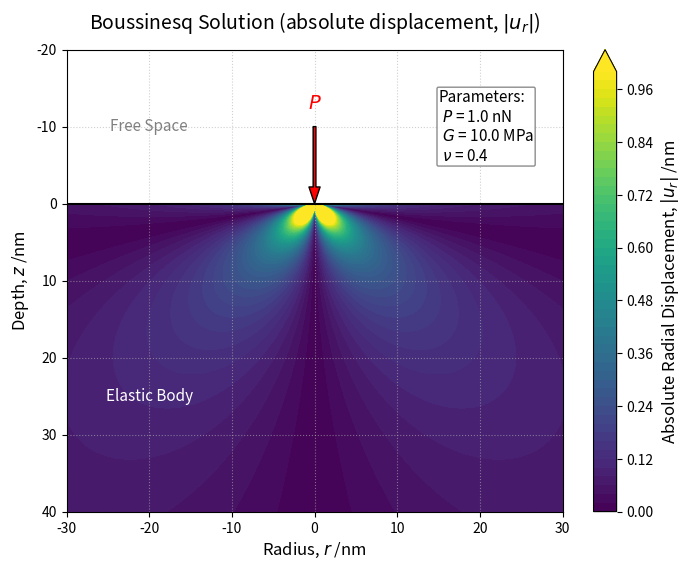

Generate this figure with matplotlib: (Note: this script raises an exception after producing the figure.)
# ブジネスク解（変位u_rの絶対値)

import numpy as np
import matplotlib.pyplot as plt

# 1. 物性値およびパラメータの設定
P = 1.0e-9    # 荷重 [nN]
G = 10*1.0e6  # せん断弾性率 [Pa]
nu = 0.4      # ポアソン比

# 2. 計算領域の設定 (単位: nm)
r_vec = np.linspace(-30, 30, 300)
z_vec = np.linspace(-20, 40, 300)

# グリッドの作成
R_mesh, Z_mesh = np.meshgrid(r_vec, z_vec)

# 3. 変位 |u_r| の計算用配列の初期化 (初期値は NaN)
u_r_abs_nm = np.full_like(Z_mesh, np.nan)

# 4. 弾性体が存在する領域 (z >= 0) のみにブジネスク解を適用
mask_elastic = (Z_mesh >= 0)
R_dist = np.sqrt(R_mesh**2 + Z_mesh**2)
mask_singularity = (R_dist < 0.1)

# 計算対象のインデックス (弾性体内部かつ特異点ではない場所)
valid_idx = mask_elastic & ~mask_singularity

# 単位換算をして計算 (m単位へ)
R_SI = R_dist[valid_idx] * 1e-9
Z_SI = Z_mesh[valid_idx] * 1e-9
r_SI = R_mesh[valid_idx] * 1e-9  # 符号を保持して計算に回す

# u_r の計算と nm への換算
u_r_SI = (P / (4 * np.pi * G * R_SI)) * (
    (r_SI * Z_SI / R_SI**2) - ((1 - 2 * nu) * r_SI / (R_SI + Z_SI))
)

# 【変更点】絶対値（np.abs）を取ってから nm 単位に換算して格納
u_r_abs_nm[valid_idx] = np.abs(u_r_SI) * 1e9

# 5. 可視化
fig, ax = plt.subplots(figsize=(8, 6))

# カラースケールの上限（vmax_val）を設定
vmax_val = 1.0  # ここにお好みの最大値（nm単位）を入力してください
levels_setting = np.linspace(0, vmax_val, 51)  # 0からvmaxまで50等分

# 等高線プロット (絶対値にしたため、使い慣れた 'viridis' を使用)
contour = ax.contourf(R_mesh, Z_mesh, u_r_abs_nm, levels=levels_setting, cmap='viridis', extend='max', zorder=1)
cbar = fig.colorbar(contour, ax=ax)
cbar.set_label('Absolute Radial Displacement, $|u_r|$ /nm', fontsize=12)

# 弾性体との境界を線で表現
ax.axhline(0, color='black', linewidth=1.5, linestyle='-', zorder=3)    # 表面の境界線

# 荷重点を矢印で表現 (中心 r=0, z=0 に向かって下向き)
ax.annotate('', xy=(0, 0), xytext=(0, -10),
            arrowprops=dict(facecolor='red', shrink=0, width=2, headwidth=8), zorder=4)
ax.text(0, -13, '$P$', color='red', ha='center', va='center', fontsize=14, zorder=4)

# 領域のテキストラベル
ax.text(-20, -10, 'Free Space', color='gray', fontsize=11, ha='center', va='center', zorder=3)
ax.text(-20, 25, 'Elastic Body', color='white', fontsize=11, ha='center', va='center', zorder=3)

# パラメータ (P, G, nu) を画面内のテキストボックスとして書き込み
param_text = (
    f"Parameters:\n"
    f" $P$ = {P*1e9:.1f} nN\n"
    f" $G$ = {G/1e6:.1f} MPa\n"
    f" $\\nu$ = {nu:.1f}"
)
props = dict(boxstyle='round,pad=0.1', facecolor='white', edgecolor='gray', alpha=0.9)
ax.text(15, -10, param_text, transform=ax.transData, fontsize=11,
        verticalalignment='center', horizontalalignment='left', bbox=props, zorder=5)

# 軸の設定
ax.set_title('Boussinesq Solution (absolute displacement, $|u_r|$)', fontsize=14, pad=15)
ax.set_xlabel('Radius, $r$ /nm', fontsize=12)
ax.set_ylabel('Depth, $z$ /nm', fontsize=12)
ax.set_xlim(-30, 30)
ax.set_ylim(-20, 40)
ax.invert_yaxis()  # 下向き正
ax.grid(True, linestyle=':', alpha=0.6, zorder=0)

fig.savefig('./png/Boussinesq_ur.png', dpi=300)

plt.tight_layout()
plt.show()
